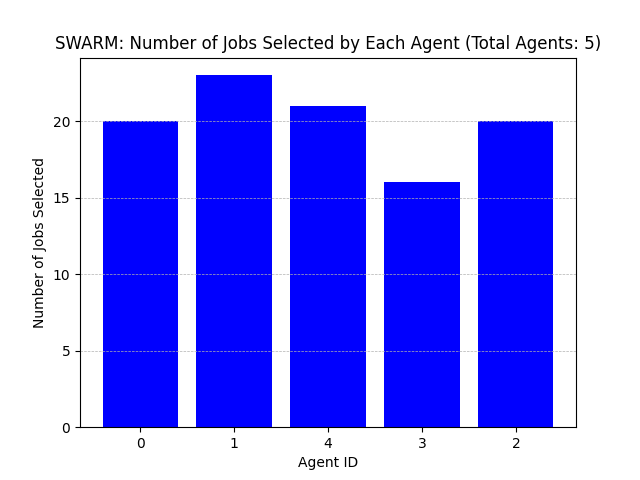

The file beside this chart, header and first rows:
Agent ID, Number of Jobs Selected
0, 20
1, 23
4, 21
3, 16
2, 20
